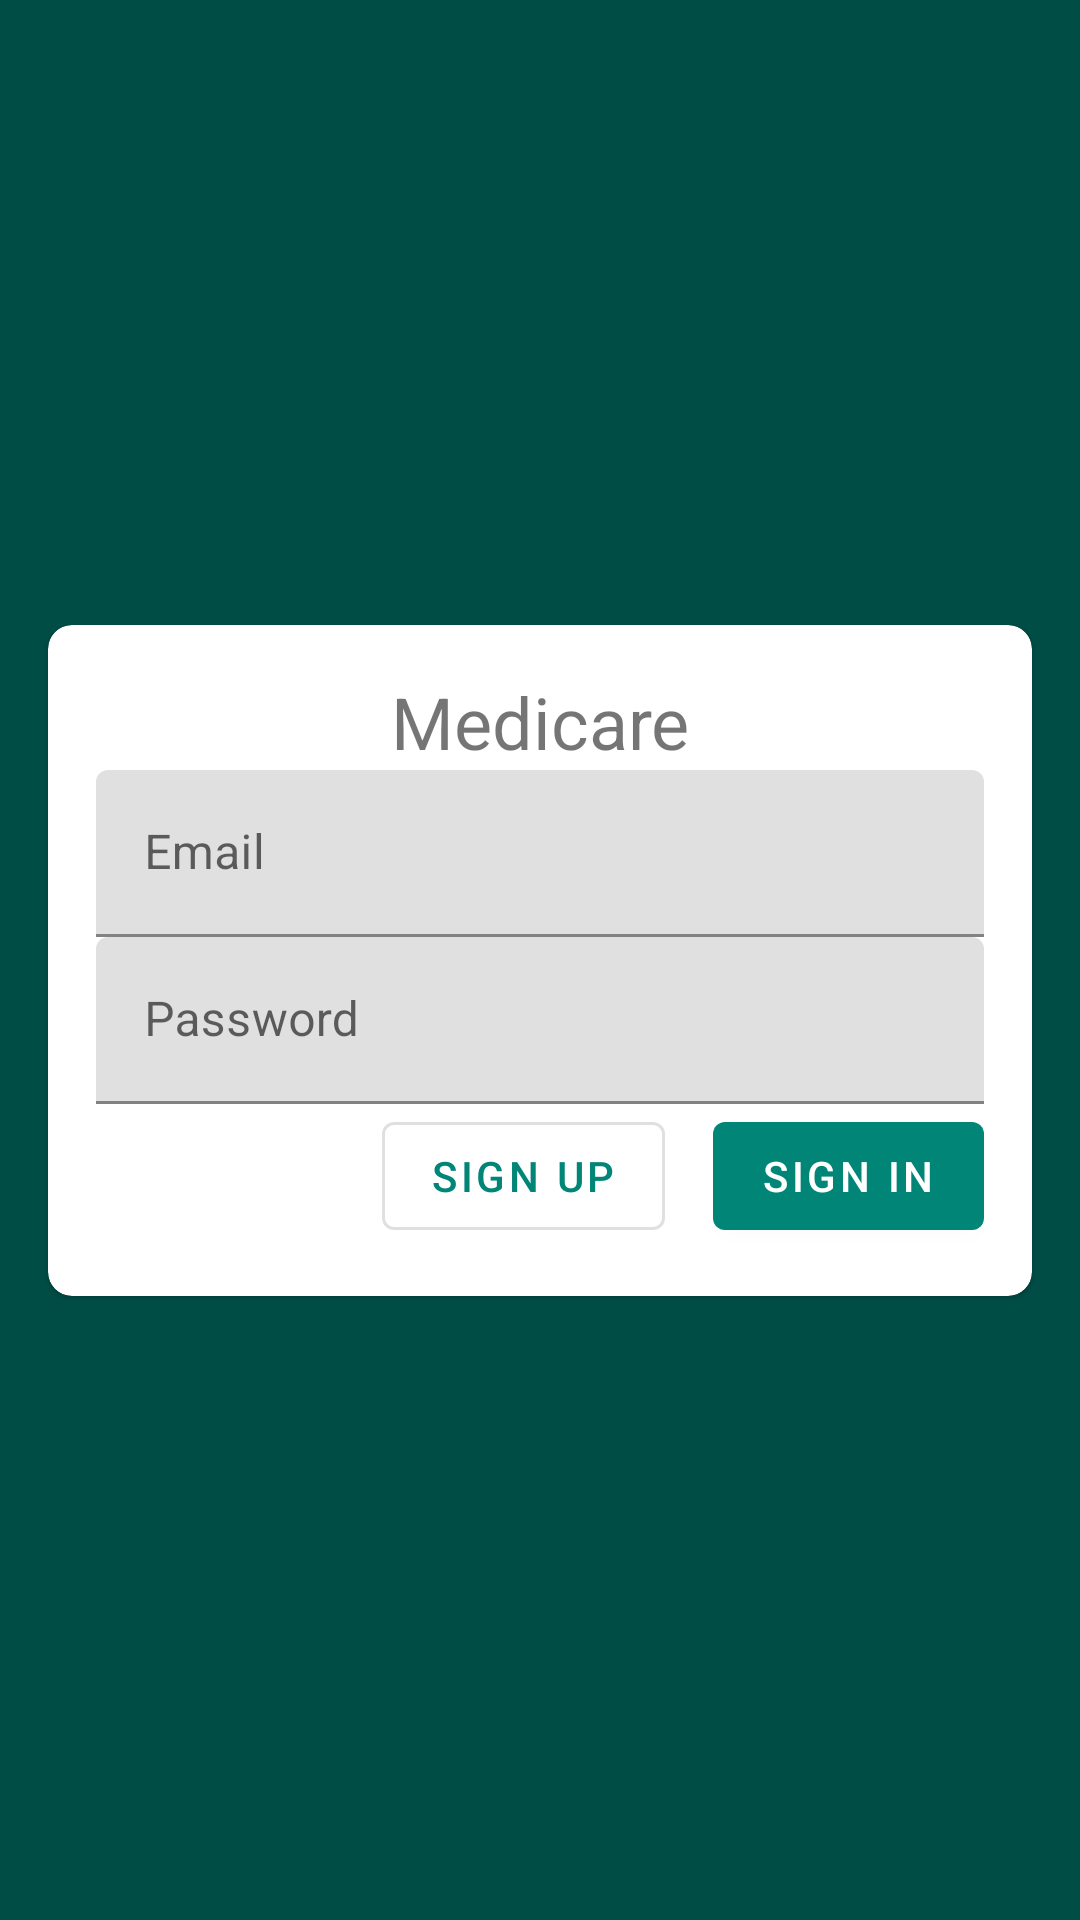

This screen was rendered from an Android layout file. Write that file and the resources it references.
<!-- AndroidManifest.xml: activity theme NoActionBar -->
<!-- res/layout/activity_sign_in.xml -->
<?xml version="1.0" encoding="utf-8"?>
<androidx.constraintlayout.widget.ConstraintLayout
    xmlns:android="http://schemas.android.com/apk/res/android"
    xmlns:app="http://schemas.android.com/apk/res-auto"
    xmlns:tools="http://schemas.android.com/tools"
    android:layout_width="match_parent"
    android:layout_height="match_parent"
    tools:context=".SignInActivity"
    >

    <com.google.android.material.card.MaterialCardView
        android:layout_width="match_parent"
        android:layout_height="wrap_content"
        android:layout_margin="16dp"
        app:cardCornerRadius="8dp"
        app:layout_constraintTop_toTopOf="parent"
        app:layout_constraintBottom_toBottomOf="parent"
        app:layout_constraintLeft_toLeftOf="parent"
        app:layout_constraintRight_toRightOf="parent">
        <LinearLayout
            android:gravity="center"
            android:orientation="vertical"
            android:layout_width="match_parent"
            android:layout_height="wrap_content"
            android:padding="16dp">

            <TextView
                android:layout_width="match_parent"
                android:layout_height="wrap_content"
                android:text="@string/sign_in_activity_label"
                android:textAlignment="center"
                android:textSize="24sp"
                />
            <androidx.appcompat.widget.AppCompatImageView
                android:layout_width="match_parent"
                android:layout_height="wrap_content"
                android:src="@mipmap/ic_launcher" />

            <com.google.android.material.textfield.TextInputLayout
                android:layout_width="match_parent"
                android:layout_height="wrap_content"
                android:hint="@string/email_hint_text">

                <com.google.android.material.textfield.TextInputEditText
                    android:id="@+id/et_email"
                    android:layout_width="match_parent"
                    android:layout_height="wrap_content"
                    android:maxLines="1"
                    android:inputType="textEmailAddress"/>

            </com.google.android.material.textfield.TextInputLayout>

            <com.google.android.material.textfield.TextInputLayout
                android:layout_width="match_parent"
                android:layout_height="wrap_content"
                android:hint="@string/password_hint_text">

                <com.google.android.material.textfield.TextInputEditText
                    android:id="@+id/et_password"
                    android:layout_width="match_parent"
                    android:layout_height="wrap_content"
                    android:maxLines="1"
                    android:inputType="textPassword"/>

            </com.google.android.material.textfield.TextInputLayout>

            <LinearLayout
                android:layout_width="match_parent"
                android:layout_height="wrap_content"
                android:orientation="horizontal"
                android:gravity="end">

                <com.google.android.material.button.MaterialButton
                    android:id="@+id/bt_sign_up_page"
                    style="@style/Widget.MaterialComponents.Button.OutlinedButton"
                    android:layout_width="wrap_content"
                    android:layout_height="wrap_content"
                    android:layout_marginEnd="16dp"
                    android:text="@string/sign_up_button"
                    app:rippleColor="@color/colorPrimary" />

                <com.google.android.material.button.MaterialButton
                    android:id="@+id/bt_sign_in"
                    style="@style/Widget.MaterialComponents.Button"
                    android:layout_width="wrap_content"
                    android:layout_height="wrap_content"
                    android:text="@string/sign_in_button"
                    app:rippleColor="@color/colorPrimary" />

            </LinearLayout>

            <com.google.android.gms.common.SignInButton
                android:visibility="gone"
                style="@style/Widget.MaterialComponents.Button.OutlinedButton"
                android:id="@+id/bt_google_sign_in"
                android:layout_width="wrap_content"
                android:layout_height="wrap_content" />


        </LinearLayout>
    </com.google.android.material.card.MaterialCardView>

</androidx.constraintlayout.widget.ConstraintLayout>
<!-- resources referenced by this layout -->
<resources>
  <color name="colorPrimary">#008577</color>
  <!-- mipmap ic_launcher (mipmap-anydpi-v26) -->
  <?xml version="1.0" encoding="utf-8"?>
  <adaptive-icon xmlns:android="http://schemas.android.com/apk/res/android">
      <background android:drawable="@drawable/ic_launcher_background"/>
      <foreground android:drawable="@drawable/ic_medicare_logo"/>
  </adaptive-icon>
  <string name="email_hint_text">Email</string>
  <string name="password_hint_text">Password</string>
  <string name="sign_in_activity_label">Medicare</string>
  <string name="sign_in_button">Sign in</string>
  <string name="sign_up_button">Sign up</string>
  <style name="NoActionBar" parent="Theme.MaterialComponents.Light.NoActionBar">
          
          <item name="colorPrimary">@color/colorPrimary</item>
          <item name="colorPrimaryDark">@color/colorPrimaryDark</item>
          <item name="colorAccent">@color/colorAccent</item>
          <item name="android:windowBackground">@color/colorBackground</item>
      </style>
  <!-- drawable ic_medicare_logo (drawable) -->
  <vector xmlns:android="http://schemas.android.com/apk/res/android"
      android:width="108dp"
      android:height="108dp"
      android:viewportWidth="1280"
      android:viewportHeight="1280">
    <group android:translateX="448"
        android:translateY="384">
      <path
          android:pathData="M301.26,352l78.06,-78.06c6.25,-6.25 6.25,-16.38 0,-22.63l-22.63,-22.63c-6.25,-6.25 -16.38,-6.25 -22.63,0L256,306.74l-83.96,-83.96C219.31,216.8 256,176.89 256,128c0,-53.02 -42.98,-96 -96,-96H16C7.16,32 0,39.16 0,48v256c0,8.84 7.16,16 16,16h32c8.84,0 16,-7.16 16,-16v-80h18.75l128,128 -78.06,78.06c-6.25,6.25 -6.25,16.38 0,22.63l22.63,22.63c6.25,6.25 16.38,6.25 22.63,0L256,397.25l78.06,78.06c6.25,6.25 16.38,6.25 22.63,0l22.63,-22.63c6.25,-6.25 6.25,-16.38 0,-22.63L301.26,352zM64,96h96c17.64,0 32,14.36 32,32s-14.36,32 -32,32H64V96z"
          android:fillColor="@color/pp_white"/>
    </group>
  </vector>
  <color name="colorPrimaryDark">#00574B</color>
  <color name="colorAccent">#48a999</color>
  <color name="colorBackground">#004D45</color>
</resources>
